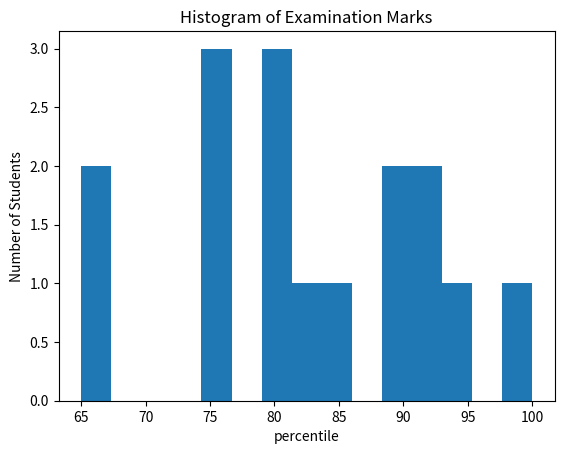

Write Python code to recreate this figure.
import matplotlib.pyplot as plt
marks = [65, 75, 80, 75, 90, 92, 65, 80, 82, 85, 90, 95, 100, 92, 80, 75]

# Create an empty dictionary to store the count of each unique mark
mark_count = {}

# Loop through the list of marks and update the dictionary
for mark in marks:
    if mark in mark_count:
        mark_count[mark] += 1
    else:
        mark_count[mark] = 1

# Print the count of each unique mark
for mark, count in mark_count.items():
    print(f"{mark}: {count}")

# Create a histogram with 10 bins
plt.hist(marks, bins=15)

# Add labels and title
plt.xlabel('percentile')
plt.ylabel('Number of Students')
plt.title('Histogram of Examination Marks')

# Display the histogram
plt.show()